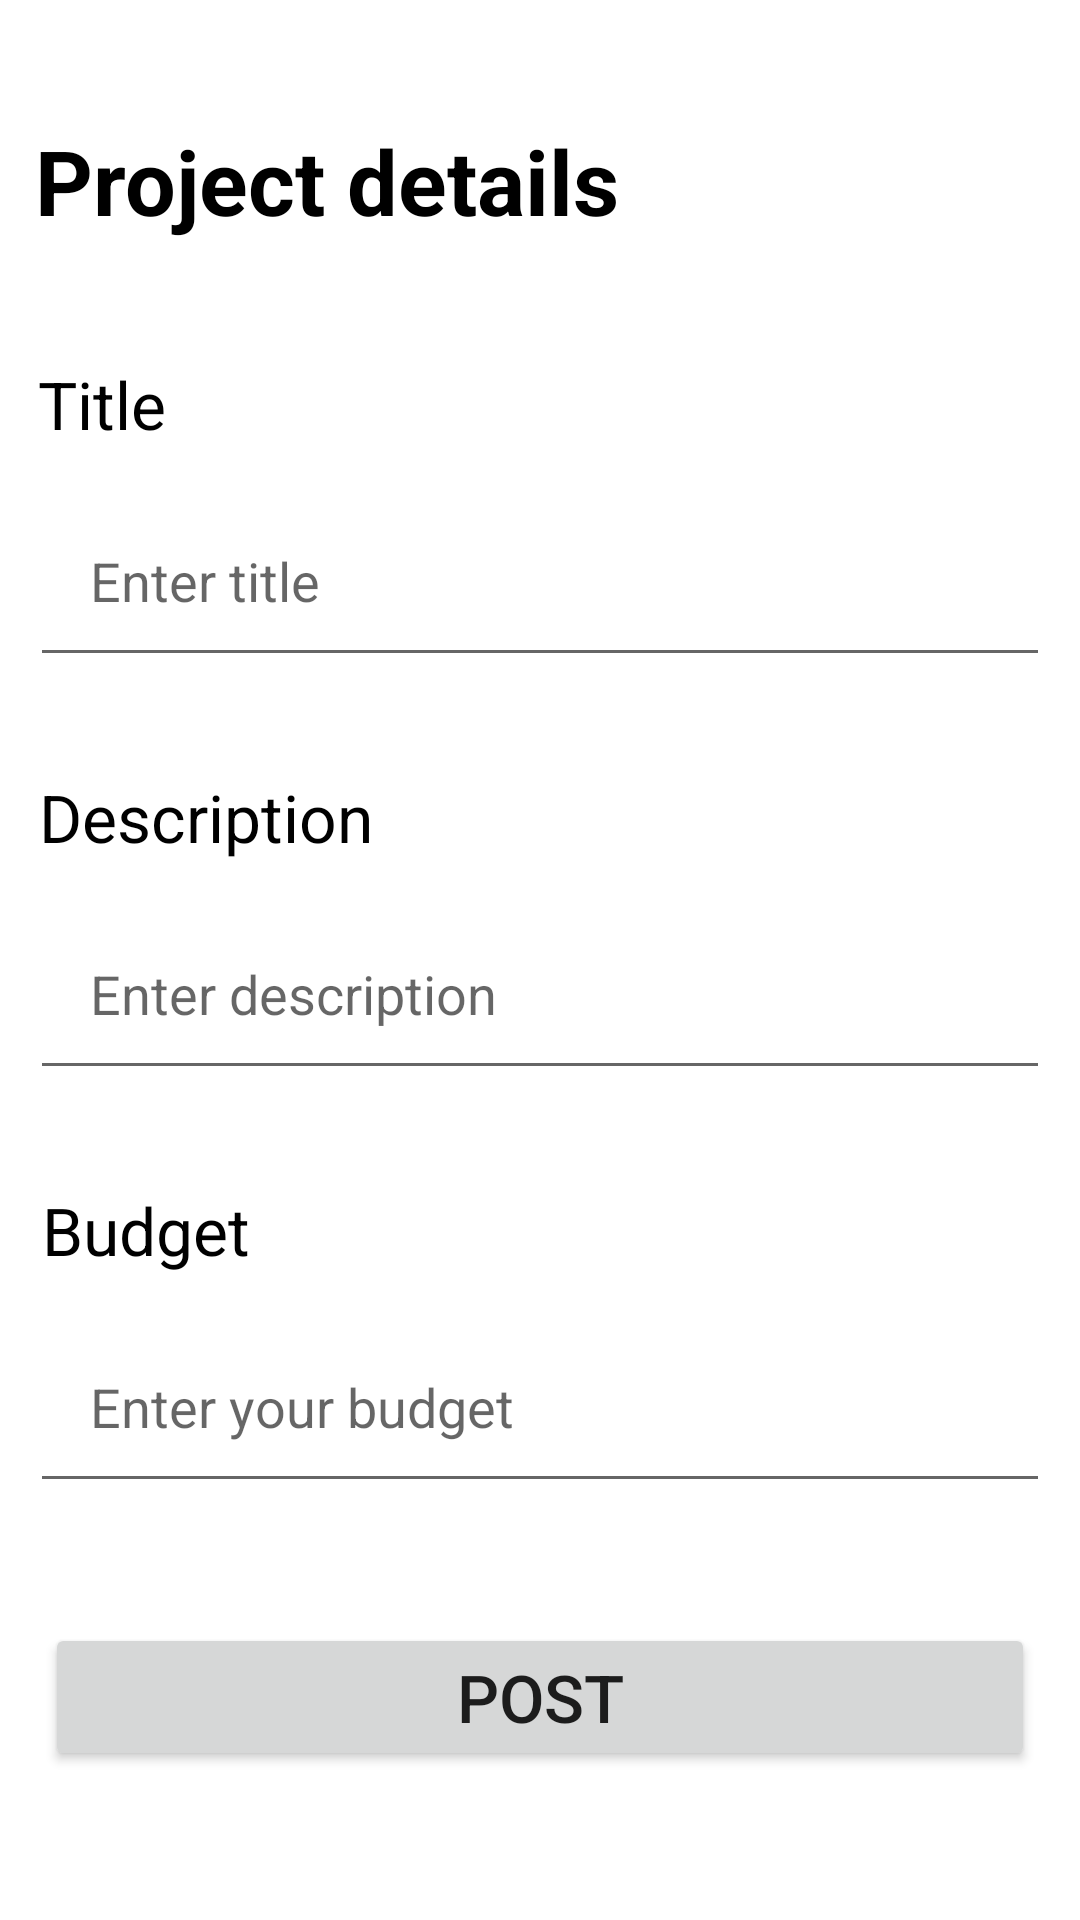

Here is an Android app screen rendered from its layout file. Give the layout XML and the strings, colors and styles it references.
<!-- AndroidManifest.xml: application theme Theme.WishStore -->
<!-- res/layout/fragment_add.xml -->
<?xml version="1.0" encoding="utf-8"?>
<androidx.constraintlayout.widget.ConstraintLayout xmlns:android="http://schemas.android.com/apk/res/android"
    xmlns:app="http://schemas.android.com/apk/res-auto"
    android:layout_width="match_parent"
    android:layout_height="match_parent"
    android:background="#fff">

    <TextView
        android:id="@+id/textView4"
        android:layout_width="wrap_content"
        android:layout_height="wrap_content"
        android:layout_marginTop="120dp"
        android:text="@string/add_frag_ptitle"
        android:textColor="#000"
        android:textSize="22sp"
        app:layout_constraintEnd_toEndOf="parent"
        app:layout_constraintHorizontal_bias="0.04"
        app:layout_constraintStart_toStartOf="parent"
        app:layout_constraintTop_toTopOf="parent" />

    <EditText
        android:id="@+id/post_title"
        android:layout_width="match_parent"
        android:layout_height="wrap_content"
        android:layout_marginLeft="10sp"
        android:layout_marginTop="12dp"
        android:layout_marginRight="10sp"
        android:ems="10"
        android:gravity="start|top"
        android:hint="@string/add_frag_title_hint"
        android:inputType="textMultiLine"
        android:padding="20sp"
        app:layout_constraintEnd_toEndOf="parent"
        app:layout_constraintHorizontal_bias="0.526"
        app:layout_constraintStart_toStartOf="parent"
        app:layout_constraintTop_toBottomOf="@+id/textView4" />


    <TextView
        android:id="@+id/textView7"
        android:layout_width="wrap_content"
        android:layout_height="wrap_content"
        android:layout_marginTop="32dp"
        android:text="@string/add_frag_pdesc"
        android:textColor="#000"
        android:textSize="22sp"
        app:layout_constraintEnd_toEndOf="parent"
        app:layout_constraintHorizontal_bias="0.052"
        app:layout_constraintStart_toStartOf="parent"
        app:layout_constraintTop_toBottomOf="@+id/post_title" />

    <EditText
        android:id="@+id/description"
        android:layout_width="match_parent"
        android:layout_height="wrap_content"
        android:layout_marginLeft="10sp"
        android:layout_marginTop="12dp"
        android:layout_marginRight="10sp"
        android:ems="10"
        android:gravity="start|top"
        android:hint="@string/add_frag_desc_hint"
        android:inputType="textMultiLine"
        android:padding="20sp"
        app:layout_constraintEnd_toEndOf="parent"
        app:layout_constraintHorizontal_bias="0.526"
        app:layout_constraintStart_toStartOf="parent"
        app:layout_constraintTop_toBottomOf="@+id/textView7" />


    <Button
        android:id="@+id/post_btn"
        android:layout_width="match_parent"
        android:layout_height="wrap_content"
        android:layout_marginLeft="15sp"
        android:layout_marginTop="40dp"
        android:layout_marginRight="15sp"
        android:paddingTop="10dp"
        android:paddingBottom="10dp"
        android:text="@string/add_frag_post_btn"
        android:textSize="22sp"
        app:layout_constraintEnd_toEndOf="parent"
        app:layout_constraintHorizontal_bias="0.517"
        app:layout_constraintStart_toStartOf="parent"
        app:layout_constraintTop_toBottomOf="@+id/budget" />

    <TextView
        android:id="@+id/textView6"
        android:layout_width="wrap_content"
        android:layout_height="wrap_content"
        android:layout_marginTop="32dp"
        android:text="@string/add_frag_budget_title"
        android:textColor="#000"
        android:textSize="22sp"
        app:layout_constraintEnd_toEndOf="parent"
        app:layout_constraintHorizontal_bias="0.048"
        app:layout_constraintStart_toStartOf="parent"
        app:layout_constraintTop_toBottomOf="@+id/description" />

    <EditText
        android:id="@+id/budget"
        android:layout_width="match_parent"
        android:layout_height="wrap_content"
        android:layout_marginLeft="10sp"
        android:layout_marginTop="12dp"
        android:layout_marginRight="10sp"
        android:ems="10"
        android:hint="@string/add_frag_budget_hint"
        android:inputType="textPersonName"
        android:padding="20sp"
        app:layout_constraintEnd_toEndOf="parent"
        app:layout_constraintHorizontal_bias="0.526"
        app:layout_constraintStart_toStartOf="parent"
        app:layout_constraintTop_toBottomOf="@+id/textView6" />

    <TextView
        android:id="@+id/textView8"
        android:layout_width="wrap_content"
        android:layout_height="wrap_content"
        android:layout_marginTop="40dp"
        android:text="@string/add_frag_title"
        android:textColor="#000"
        android:textSize="30sp"
        android:textStyle="bold"
        app:layout_constraintEnd_toEndOf="parent"
        app:layout_constraintHorizontal_bias="0.07"
        app:layout_constraintStart_toStartOf="parent"
        app:layout_constraintTop_toTopOf="parent" />
</androidx.constraintlayout.widget.ConstraintLayout>
<!-- resources referenced by this layout -->
<resources>
  <string name="add_frag_budget_hint">Enter your budget</string>
  <string name="add_frag_budget_title">Budget</string>
  <string name="add_frag_desc_hint">Enter description</string>
  <string name="add_frag_pdesc">Description</string>
  <string name="add_frag_post_btn">Post</string>
  <string name="add_frag_ptitle">Title</string>
  <string name="add_frag_title">Project details</string>
  <string name="add_frag_title_hint">Enter title</string>
  <style name="Theme.WishStore" parent="Theme.MaterialComponents.DayNight.DarkActionBar">
          
          <item name="colorPrimary">@color/purple_500</item>
          <item name="colorPrimaryVariant">@color/purple_700</item>
          <item name="colorOnPrimary">@color/white</item>
          
          <item name="colorSecondary">@color/teal_200</item>
          <item name="colorSecondaryVariant">@color/teal_700</item>
          <item name="colorOnSecondary">@color/black</item>
          
          <item name="android:statusBarColor" tools:targetApi="l">?attr/colorPrimaryVariant</item>
          
      </style>
  <!-- not gathered from this repository: default colours our renderer supplied (Android Studio template values) -->
  <color name="purple_500">#FF6200EE</color>
  <color name="purple_700">#FF3700B3</color>
  <color name="teal_200">#FF03DAC5</color>
  <color name="teal_700">#FF018786</color>
  <color name="black">#FF000000</color>
  <color name="white">#FFFFFFFF</color>
</resources>
